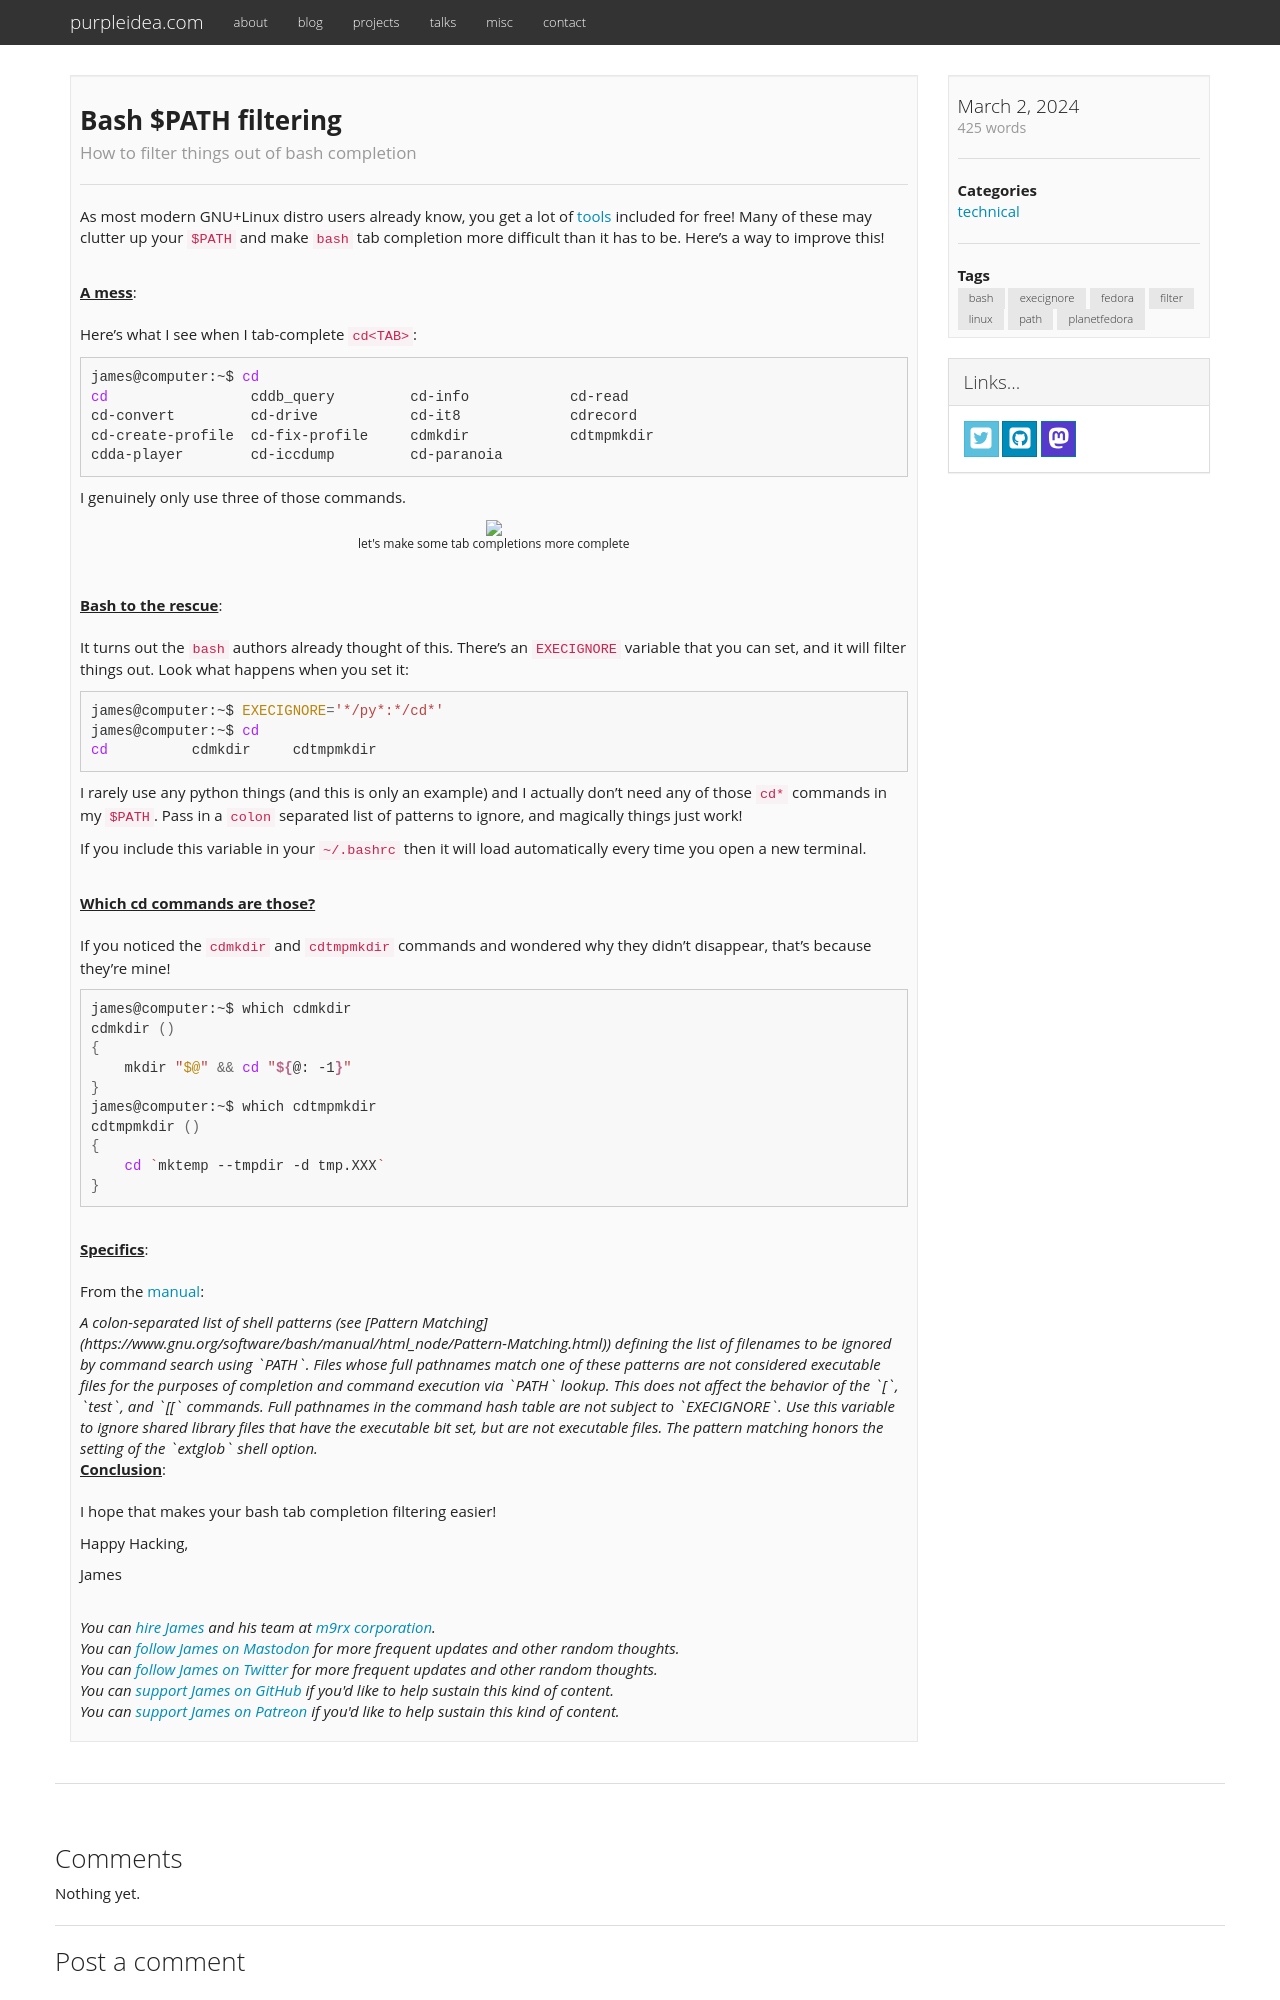

repository: purpleidea/purpleidea.com · page: blog/2024/03/02/bash-path-filtering/index.html · generator: jekyll

---
# get with: `date --rfc-3339=seconds`
date: 2024-03-02 19:54:00-05:00
title: "Bash $PATH filtering"
description: "How to filter things out of bash completion"
categories:
  - "technical"
tags:
  - "bash"
  - "execignore"
  - "fedora"
  - "filter"
  - "linux"
  - "path"
  - "planetfedora"

draft: false
---

As most modern GNU+Linux distro users already know, you get a lot of [tools](https://en.wikipedia.org/wiki/GNU)
included for free! Many of these may clutter up your `$PATH` and make `bash` tab
completion more difficult than it has to be. Here's a way to improve this!

{{< blog-paragraph-header "A mess" >}}

Here's what I see when I tab-complete `cd<TAB>`:

```bash
james@computer:~$ cd
cd                 cddb_query         cd-info            cd-read
cd-convert         cd-drive           cd-it8             cdrecord
cd-create-profile  cd-fix-profile     cdmkdir            cdtmpmkdir
cdda-player        cd-iccdump         cd-paranoia
```

I genuinely only use three of those commands.

{{< blog-image src="tab-complete-all-the-things.jpg" caption="let's make some tab completions more complete" scale="100%" >}}

{{< blog-paragraph-header "Bash to the rescue" >}}

It turns out the `bash` authors already thought of this. There's an `EXECIGNORE`
variable that you can set, and it will filter things out. Look what happens when
you set it:

```bash
james@computer:~$ EXECIGNORE='*/py*:*/cd*'
james@computer:~$ cd
cd          cdmkdir     cdtmpmkdir
```

I rarely use any python things (and this is only an example) and I actually
don't need any of those `cd*` commands in my `$PATH`. Pass in a `colon`
separated list of patterns to ignore, and magically things just work!

If you include this variable in your `~/.bashrc` then it will load automatically
every time you open a new terminal.

{{< blog-paragraph-header "Which cd commands are those?" >}}

If you noticed the `cdmkdir` and `cdtmpmkdir` commands and wondered why they
didn't disappear, that's because they're mine!

```bash
james@computer:~$ which cdmkdir
cdmkdir ()
{
    mkdir "$@" && cd "${@: -1}"
}
james@computer:~$ which cdtmpmkdir
cdtmpmkdir ()
{
    cd `mktemp --tmpdir -d tmp.XXX`
}
```

{{< blog-paragraph-header "Specifics" >}}

From the [manual](https://www.gnu.org/software/bash/manual/html_node/Bash-Variables.html):
